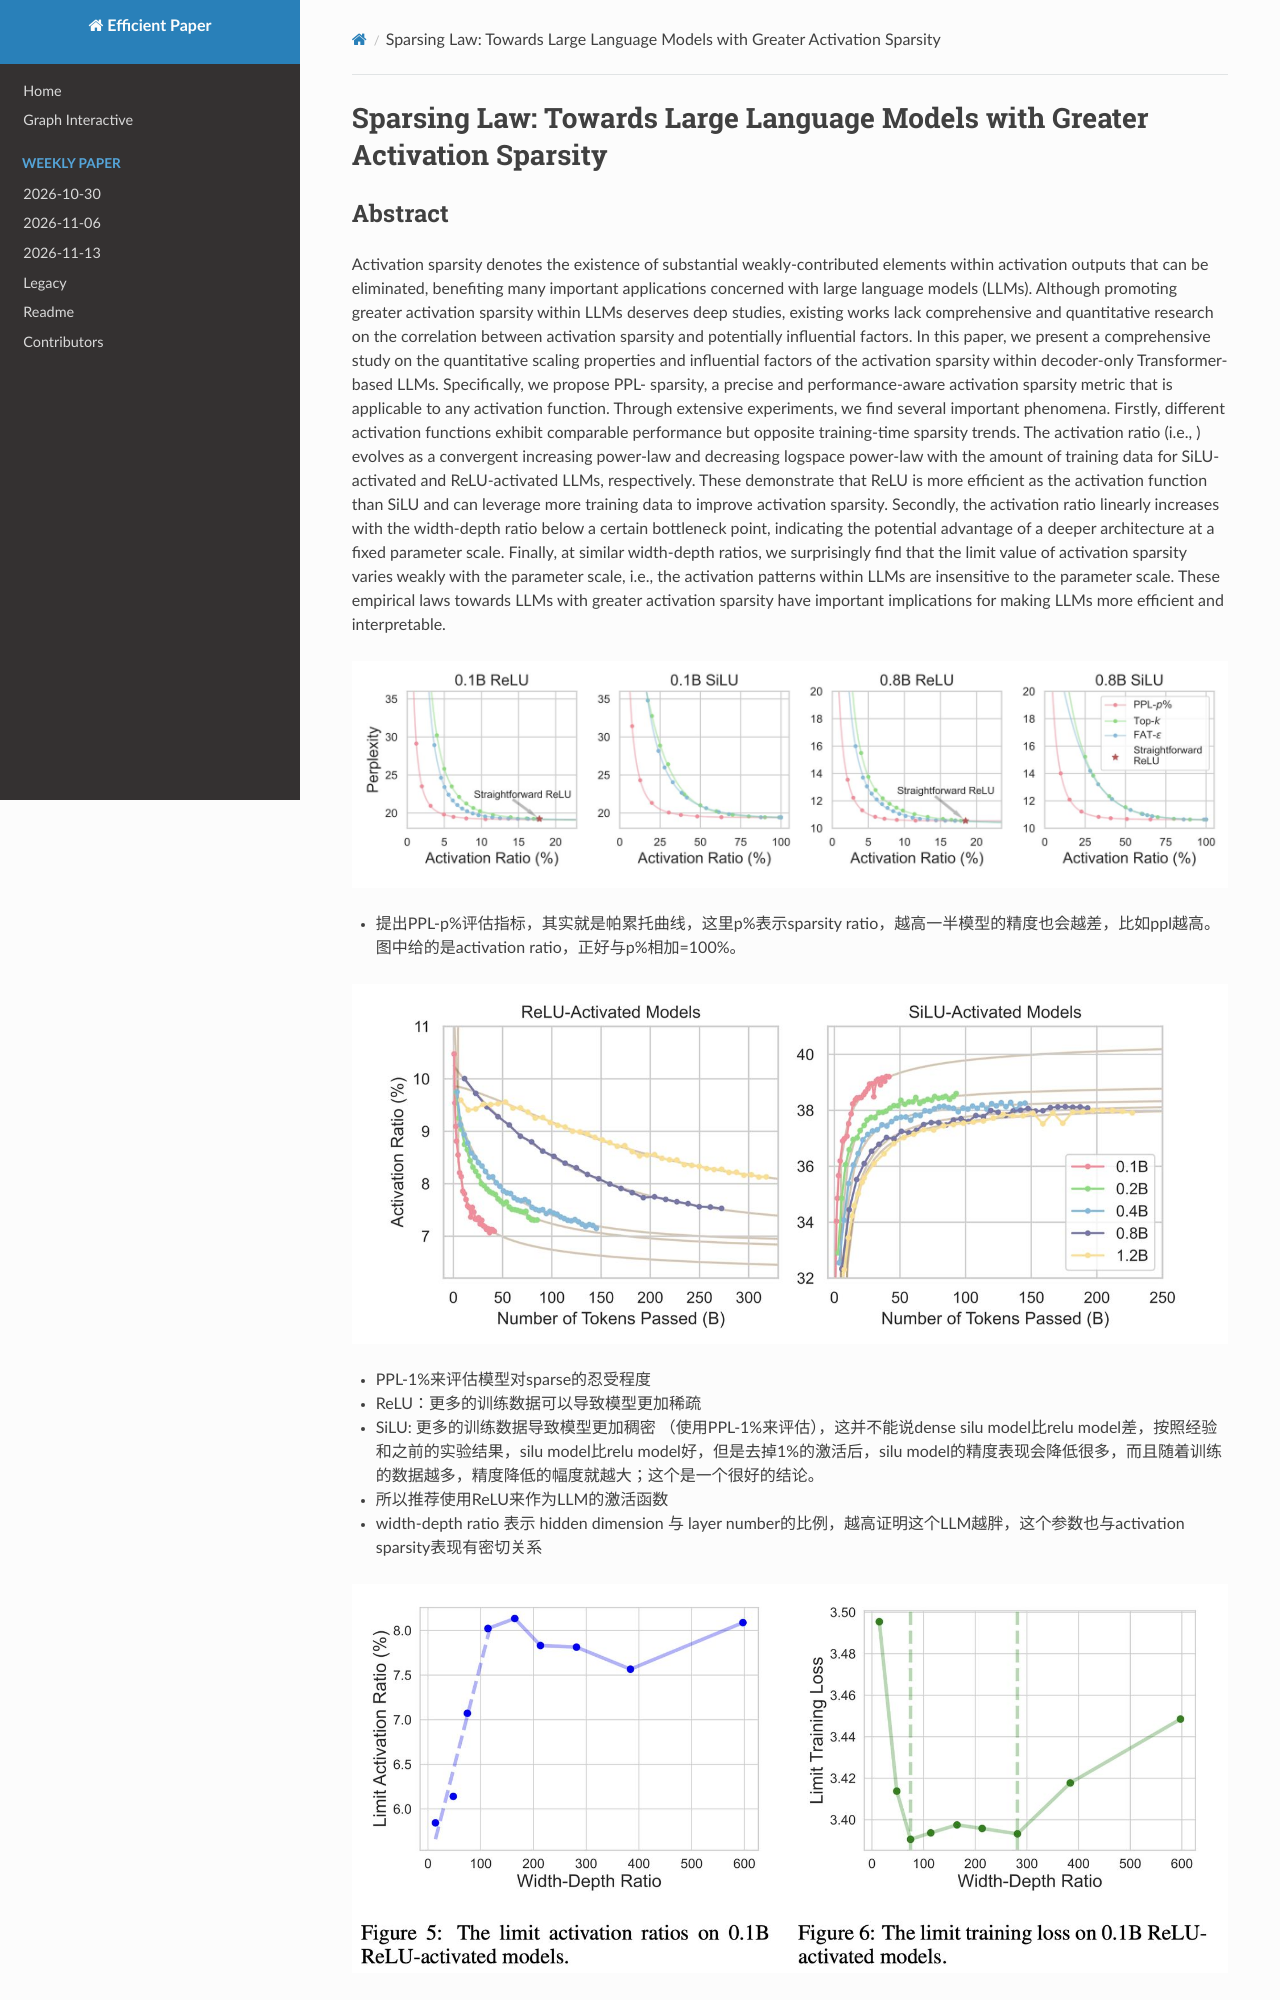

repository: hustzxd/EfficientPaper · page: notes/2025/SparsingLaw/note/index.html · generator: mkdocs

# Sparsing Law: Towards Large Language Models with Greater Activation Sparsity

## Abstract

Activation sparsity denotes the existence of substantial weakly-contributed
elements within activation outputs that can be eliminated, benefiting many
important applications concerned with large language models (LLMs). Although
promoting greater activation sparsity within LLMs deserves deep studies,
existing works lack comprehensive and quantitative research on the correlation
between activation sparsity and potentially influential factors. In this paper,
we present a comprehensive study on the quantitative scaling properties and
influential factors of the activation sparsity within decoder-only
Transformer-based LLMs. Specifically, we propose PPL-$p\%$ sparsity, a precise
and performance-aware activation sparsity metric that is applicable to any
activation function. Through extensive experiments, we find several important
phenomena. Firstly, different activation functions exhibit comparable
performance but opposite training-time sparsity trends. The activation ratio
(i.e., $1-\mathrm{sparsity\ ratio}$) evolves as a convergent increasing
power-law and decreasing logspace power-law with the amount of training data
for SiLU-activated and ReLU-activated LLMs, respectively. These demonstrate
that ReLU is more efficient as the activation function than SiLU and can
leverage more training data to improve activation sparsity. Secondly, the
activation ratio linearly increases with the width-depth ratio below a certain
bottleneck point, indicating the potential advantage of a deeper architecture
at a fixed parameter scale. Finally, at similar width-depth ratios, we
surprisingly find that the limit value of activation sparsity varies weakly
with the parameter scale, i.e., the activation patterns within LLMs are
insensitive to the parameter scale. These empirical laws towards LLMs with
greater activation sparsity have important implications for making LLMs more
efficient and interpretable.
